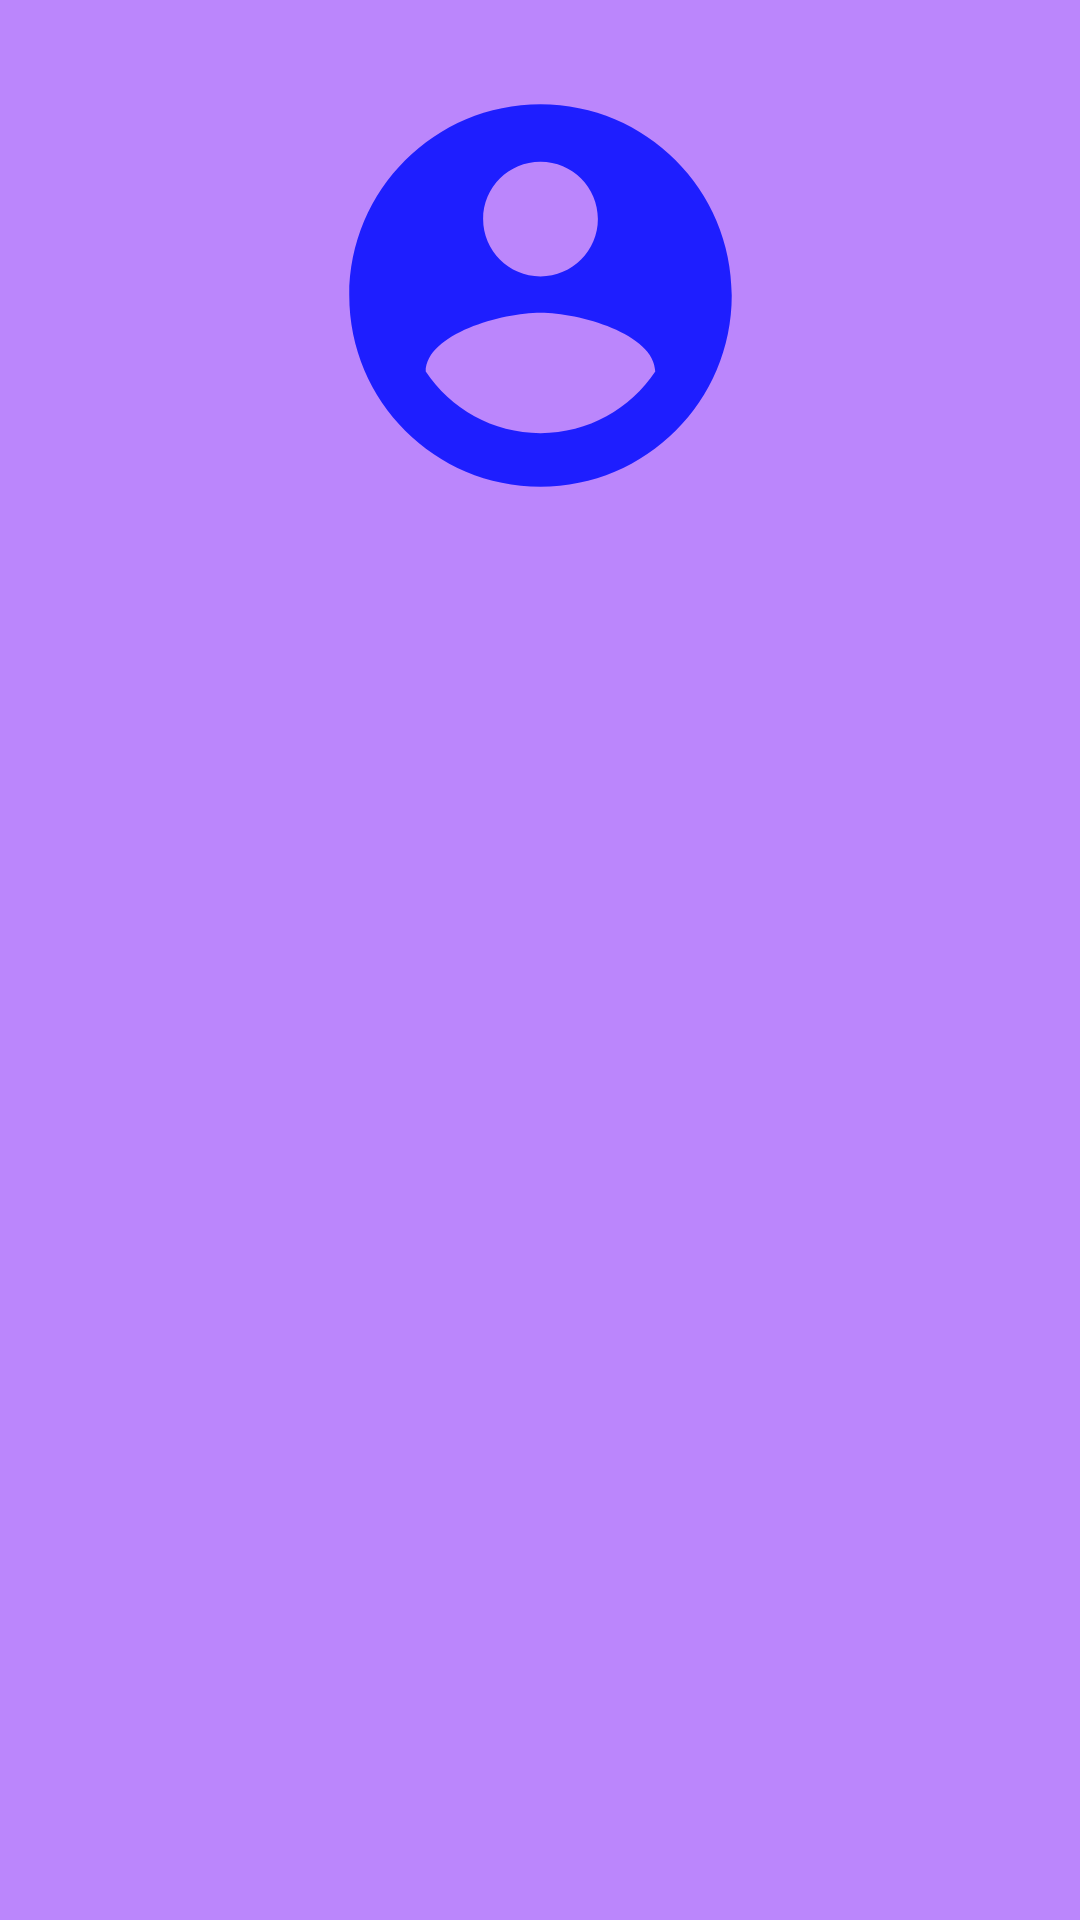

Here is an Android app screen rendered from its layout file. Give the layout XML and the strings, colors and styles it references.
<!-- AndroidManifest.xml: application theme Theme.PersonnelAssistant -->
<!-- res/layout/nav_header.xml -->
<?xml version="1.0" encoding="utf-8"?>
<androidx.constraintlayout.widget.ConstraintLayout xmlns:android="http://schemas.android.com/apk/res/android"
    xmlns:app="http://schemas.android.com/apk/res-auto"
    xmlns:tools="http://schemas.android.com/tools"
    android:layout_height="wrap_content"
    android:layout_width="match_parent"
    android:background="@color/purple_200">

    <androidx.appcompat.widget.AppCompatImageView
        android:id="@+id/appCompatImageView"
        android:layout_width="163dp"
        android:layout_height="153dp"
        app:layout_constraintBottom_toBottomOf="parent"
        app:layout_constraintEnd_toEndOf="parent"
        app:layout_constraintStart_toStartOf="parent"
        app:layout_constraintTop_toTopOf="parent"
        app:layout_constraintVertical_bias="0.045"
        app:srcCompat="@drawable/profile_image" />

    <TextView
        android:id="@+id/textView2"
        android:layout_width="match_parent"
        android:layout_height="wrap_content"
        android:text=""
        android:textAlignment="center"
        android:textSize="20sp"
        app:layout_constraintBottom_toBottomOf="parent"
        app:layout_constraintEnd_toEndOf="parent"
        app:layout_constraintHorizontal_bias="0.497"
        app:layout_constraintStart_toStartOf="parent"
        app:layout_constraintTop_toBottomOf="@+id/appCompatImageView"
        app:layout_constraintVertical_bias="0.0" />

    <TextView
        android:id="@+id/textView3"
        android:layout_width="match_parent"
        android:layout_height="wrap_content"
        android:text=""
        android:textAlignment="center"
        android:textSize="20sp"
        app:layout_constraintBottom_toBottomOf="parent"
        app:layout_constraintEnd_toEndOf="parent"
        app:layout_constraintHorizontal_bias="0.0"
        app:layout_constraintStart_toStartOf="parent"
        app:layout_constraintTop_toBottomOf="@+id/textView2"
        app:layout_constraintVertical_bias="0.051" />


</androidx.constraintlayout.widget.ConstraintLayout>
<!-- resources referenced by this layout -->
<resources>
  <!-- drawable profile_image (drawable) -->
  <vector android:height="24dp" android:tint="#1E1EFF"
      android:viewportHeight="24" android:viewportWidth="24"
      android:width="24dp" xmlns:android="http://schemas.android.com/apk/res/android">
      <path android:fillColor="@android:color/white" android:pathData="M12,2C6.48,2 2,6.48 2,12s4.48,10 10,10 10,-4.48 10,-10S17.52,2 12,2zM12,5c1.66,0 3,1.34 3,3s-1.34,3 -3,3 -3,-1.34 -3,-3 1.34,-3 3,-3zM12,19.2c-2.5,0 -4.71,-1.28 -6,-3.22 0.03,-1.99 4,-3.08 6,-3.08 1.99,0 5.97,1.09 6,3.08 -1.29,1.94 -3.5,3.22 -6,3.22z"/>
  </vector>
  <style name="Theme.PersonnelAssistant" parent="Theme.MaterialComponents.DayNight.NoActionBar">
          
          <item name="colorPrimary">@color/purple_500</item>
          <item name="colorPrimaryVariant">@color/purple_500</item>
          <item name="colorOnPrimary">@color/white</item>
          
          <item name="colorSecondary">@color/teal_200</item>
          <item name="colorSecondaryVariant">@color/teal_700</item>
          <item name="colorOnSecondary">@color/black</item>
          
          <item name="android:statusBarColor" tools:targetApi="l">?attr/colorPrimaryVariant</item>
          
      </style>
  <!-- not gathered from this repository: default colours our renderer supplied (Android Studio template values) -->
  <color name="purple_200">#FFBB86FC</color>
  <color name="purple_500">#FF6200EE</color>
  <color name="teal_200">#FF03DAC5</color>
  <color name="teal_700">#FF018786</color>
  <color name="black">#FF000000</color>
  <color name="white">#FFFFFFFF</color>
</resources>
